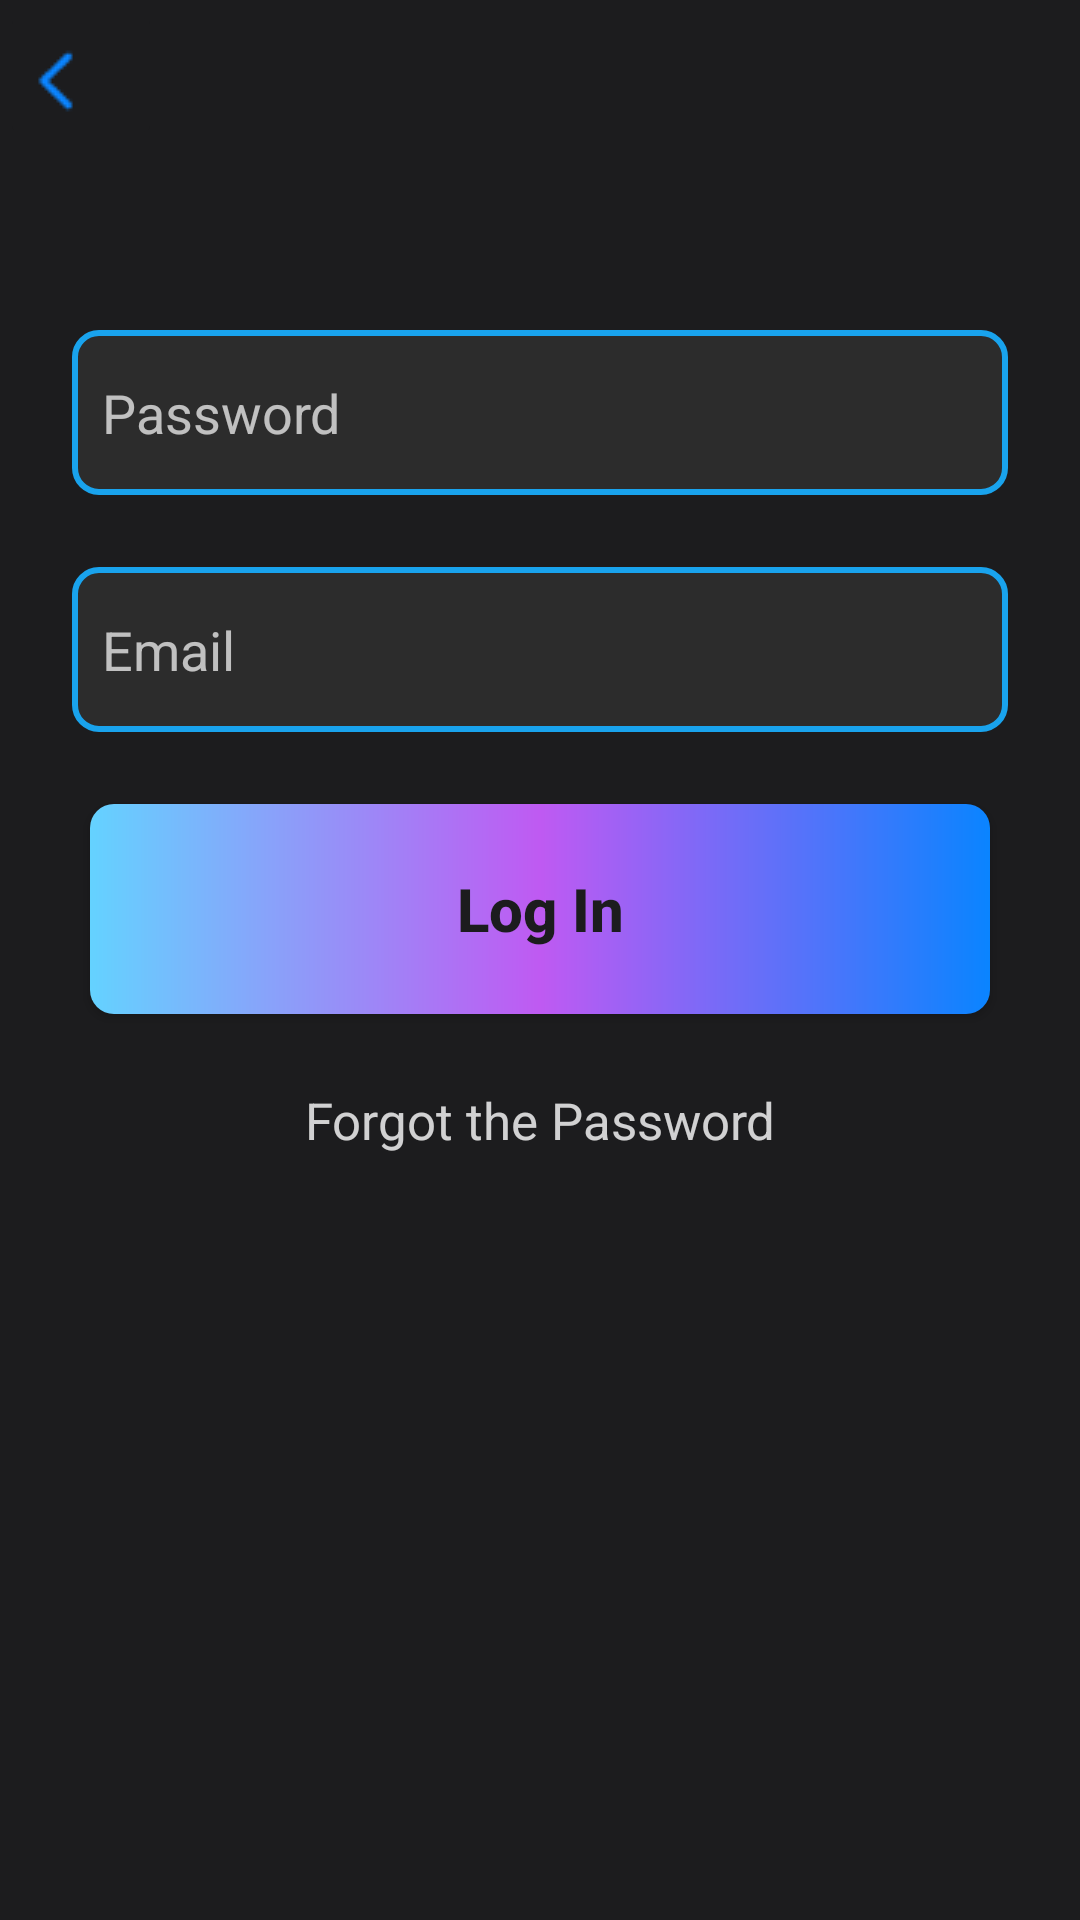

Here is an Android app screen rendered from its layout file. Give the layout XML and the strings, colors and styles it references.
<!-- AndroidManifest.xml: application theme Theme.TestGeneratorPhoto -->
<!-- res/layout/activity_login.xml -->
<?xml version="1.0" encoding="utf-8"?>
<androidx.constraintlayout.widget.ConstraintLayout xmlns:android="http://schemas.android.com/apk/res/android"
    xmlns:app="http://schemas.android.com/apk/res-auto"
    xmlns:tools="http://schemas.android.com/tools"
    android:layout_width="match_parent"
    android:layout_height="match_parent"
    tools:context=".login"
    android:background="#1c1c1e">

    <androidx.appcompat.widget.AppCompatButton
        android:id="@+id/contine4"
        android:layout_width="match_parent"
        android:layout_height="70dp"
        android:layout_marginStart="30dp"
        android:layout_marginTop="24dp"
        android:layout_marginEnd="30dp"
        android:background="@drawable/contine"
        android:text="Log In"
        android:textAllCaps="false"
        android:textColor="#1c1c1e"
        android:textSize="20sp"
        android:textStyle="normal|bold"
        android:visibility="visible"
        app:layout_constraintBottom_toBottomOf="parent"
        app:layout_constraintEnd_toEndOf="parent"
        app:layout_constraintHorizontal_bias="0.0"
        app:layout_constraintStart_toStartOf="parent"
        app:layout_constraintTop_toBottomOf="@+id/email2"
        app:layout_constraintVertical_bias="0.0" />

    <ImageButton
        android:id="@+id/imageButton16"
        android:layout_width="wrap_content"
        android:layout_height="wrap_content"
        android:backgroundTint="#1c1c1e"
        android:src="@drawable/back"
        app:layout_constraintEnd_toEndOf="parent"
        app:layout_constraintHorizontal_bias="0.0"
        app:layout_constraintStart_toStartOf="parent"
        app:layout_constraintTop_toTopOf="parent"
        tools:ignore="ContentDescription,SpeakableTextPresentCheck" />

    <EditText
        android:id="@+id/email2"
        android:layout_width="match_parent"
        android:layout_height="55dp"
        android:layout_marginStart="24dp"
        android:layout_marginTop="24dp"
        android:layout_marginEnd="24dp"
        android:background="@drawable/radio_back_select"
        android:ems="10"
        android:hint="Email"
        android:inputType="textEmailAddress"
        android:paddingStart="10dp"
        android:textColor="@color/white"
        android:textColorHint="#B3FFFFFF"
        app:layout_constraintEnd_toEndOf="parent"
        app:layout_constraintHorizontal_bias="0.0"
        app:layout_constraintStart_toStartOf="parent"
        app:layout_constraintTop_toBottomOf="@+id/password2"
        tools:ignore="TouchTargetSizeCheck,SpeakableTextPresentCheck" />

    <EditText
        android:id="@+id/password2"
        android:layout_width="match_parent"
        android:layout_height="55dp"
        android:layout_marginStart="24dp"
        android:layout_marginTop="60dp"
        android:layout_marginEnd="24dp"
        android:background="@drawable/radio_back_select"
        android:ems="10"
        android:hint="Password"
        android:inputType="textPassword"
        android:paddingStart="10dp"
        android:textColor="@color/white"
        android:textColorHint="#B3FFFFFF"
        app:layout_constraintEnd_toEndOf="parent"
        app:layout_constraintHorizontal_bias="0.0"
        app:layout_constraintStart_toStartOf="parent"
        app:layout_constraintTop_toBottomOf="@+id/imageButton16"
        tools:ignore="TouchTargetSizeCheck,SpeakableTextPresentCheck" />

    <TextView
        android:id="@+id/textView59"
        android:layout_width="wrap_content"
        android:layout_height="wrap_content"
        android:layout_marginTop="24dp"
        android:textColor="#CCFFFFFF"
        android:textSize="17sp"
        android:text="Forgot the Password"
        app:layout_constraintEnd_toEndOf="parent"
        app:layout_constraintStart_toStartOf="parent"
        app:layout_constraintTop_toBottomOf="@+id/contine4" />
</androidx.constraintlayout.widget.ConstraintLayout>
<!-- resources referenced by this layout -->
<resources>
  <color name="white">#FFFFFFFF</color>
  <!-- drawable back: png bitmap (drawable, 277 bytes) -->
  <!-- drawable contine (drawable) -->
  <?xml version="1.0" encoding="utf-8"?>
  <shape xmlns:android="http://schemas.android.com/apk/res/android">
      <gradient
          android:startColor="#64D2FF"
          android:centerColor="#BF5AF2"
          android:endColor="#0A84FF"
          android:angle="0"
          />
      <corners android:radius="8dp" />
  </shape>
  <!-- drawable radio_back_select (drawable) -->
  <shape xmlns:android="http://schemas.android.com/apk/res/android">
  
          <stroke
              android:width="2dp"
              android:color="#19A3ED"
  
          />
          <corners
              android:radius="8dp"
              />
          <solid android:color="#2c2c2c"/>
      </shape>
  <style name="Theme.TestGeneratorPhoto" parent="Base.Theme.TestGeneratorPhoto" />
  <style name="Base.Theme.TestGeneratorPhoto" parent="Theme.Material3.DayNight.NoActionBar">
          
          
      </style>
</resources>
